Photos from the image-classification dataset "voiceover" in the GitHub repository tahahasan360/voiceover. Its 5 classes are: hello, world, leave, no one, behind.

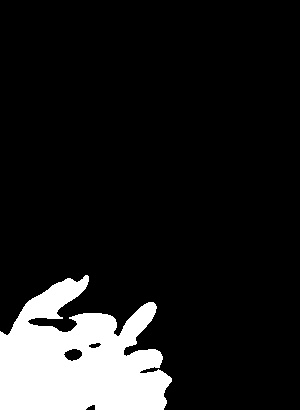
Label: behind

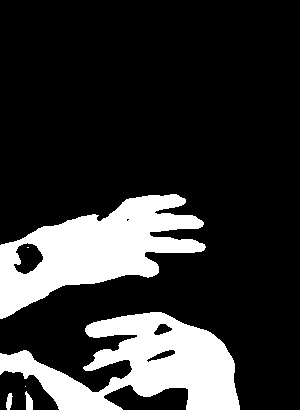
Label: world

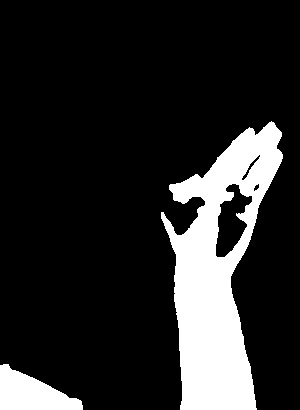
Label: hello

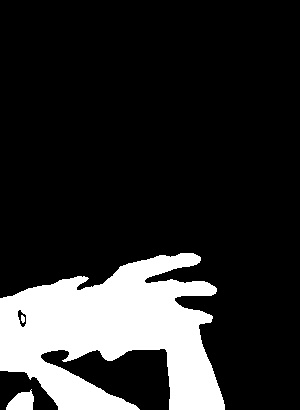
Label: world

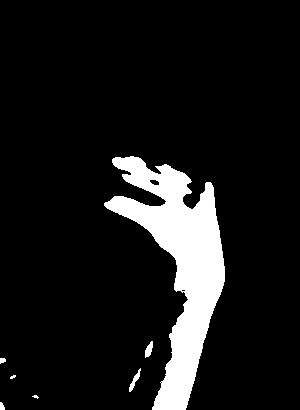
Label: leave

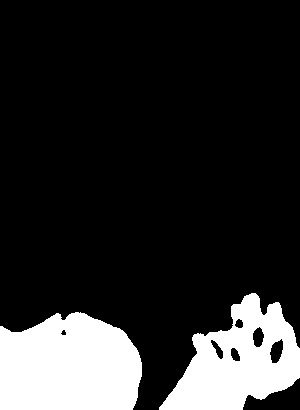
Label: no one
